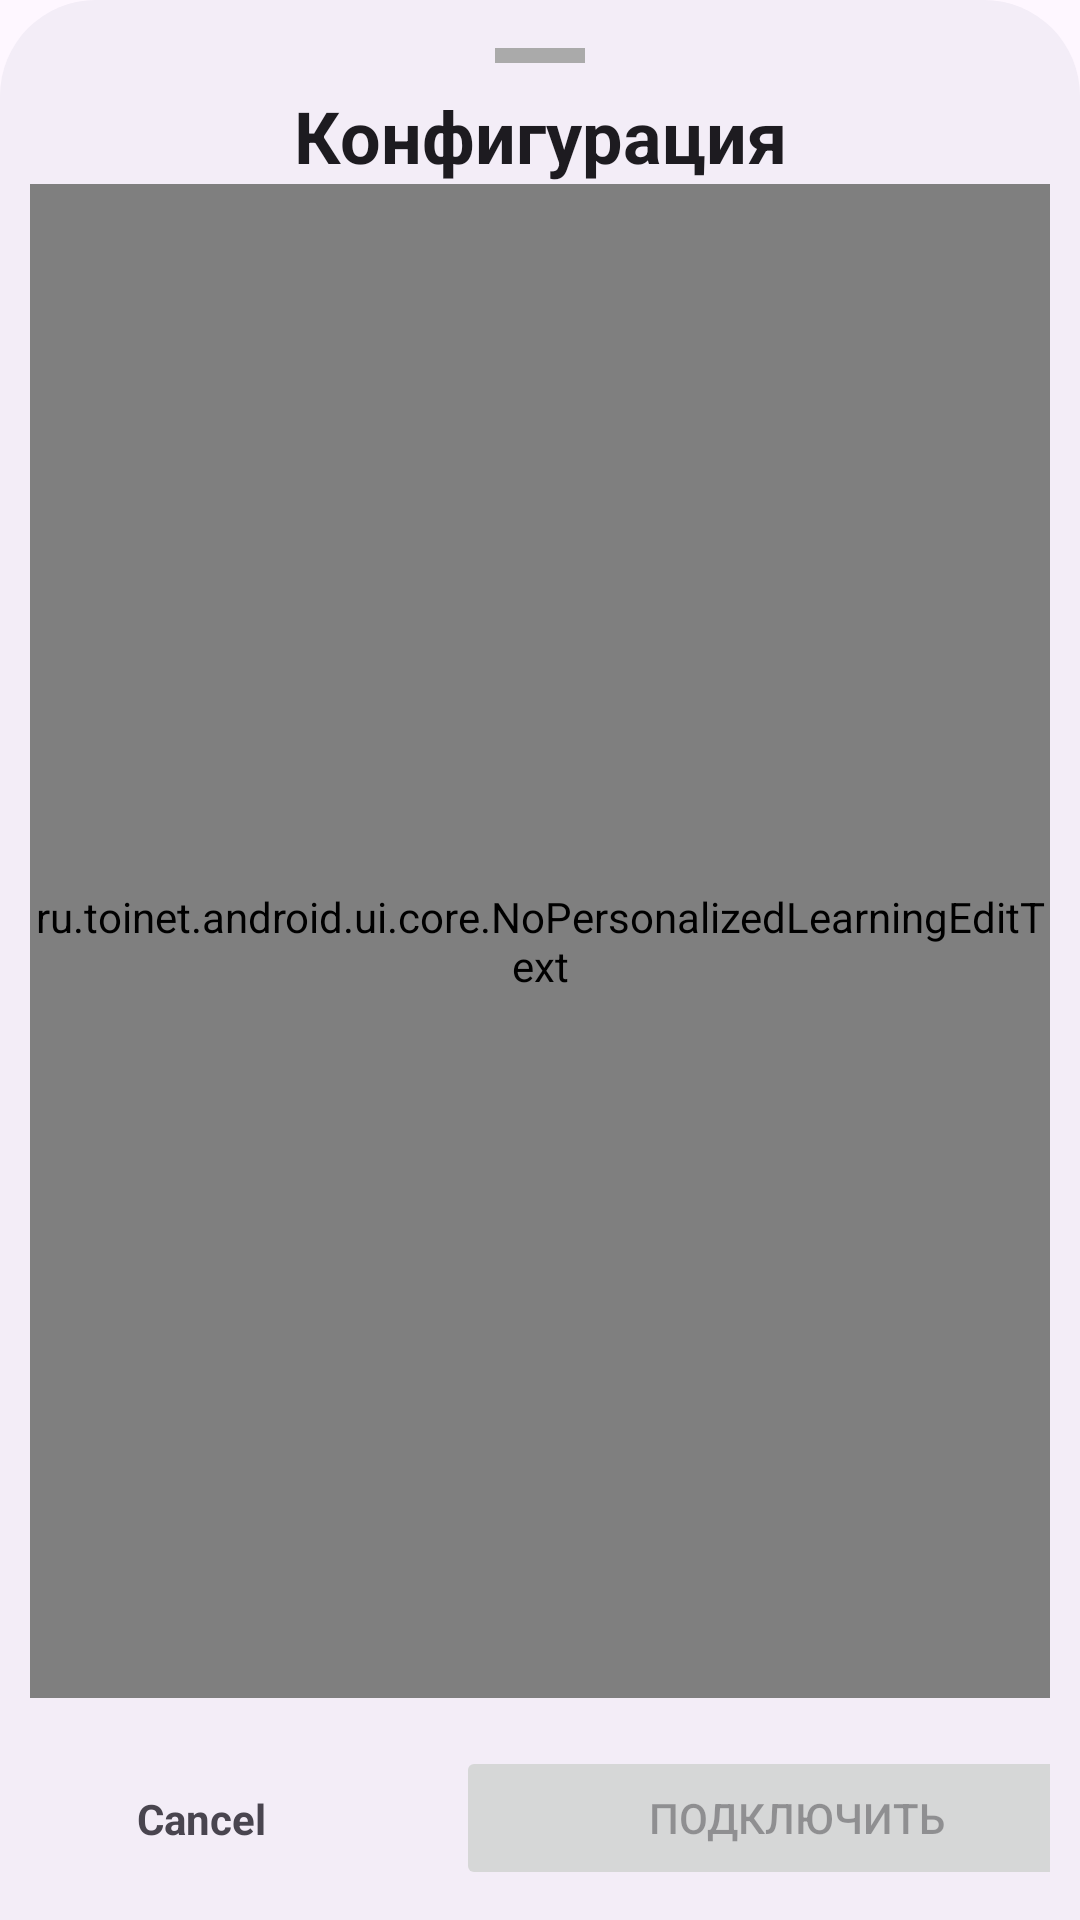

Produce the Android XML layout that renders to this screen, including the resource entries it uses.
<!-- AndroidManifest.xml: application theme DefaultTheme -->
<!-- res/layout/custom_bridge_bottom_sheet.xml -->
<?xml version="1.0" encoding="utf-8"?>
<androidx.core.widget.NestedScrollView xmlns:android="http://schemas.android.com/apk/res/android"
    xmlns:app="http://schemas.android.com/apk/res-auto"
    xmlns:tools="http://schemas.android.com/tools"
    android:layout_width="match_parent"
    android:layout_height="match_parent"
    android:fillViewport="true"
    android:background="@drawable/bottom_sheet_rounded">

    <androidx.constraintlayout.widget.ConstraintLayout
        android:layout_width="match_parent"
        android:layout_height="wrap_content"
        android:paddingStart="10dp"
        android:paddingEnd="10dp"
        android:paddingBottom="10dp">

        <View
            android:id="@+id/handle"
            android:layout_width="30dp"
            android:layout_height="5dp"
            android:layout_marginTop="16dp"
            android:background="@android:color/darker_gray"
            app:layout_constraintEnd_toEndOf="parent"
            app:layout_constraintStart_toStartOf="parent"
            app:layout_constraintTop_toTopOf="parent" />

        <TextView
            android:id="@+id/tvCustomBridgeHeader"
            style="@style/BottomSheetHeader"
            android:layout_width="wrap_content"
            android:layout_height="wrap_content"
            android:gravity="center"
            android:text="@string/custom_bridges"
            android:textAlignment="center"
            android:layout_marginBottom="16dp"
            app:layout_constraintEnd_toEndOf="parent"
            app:layout_constraintStart_toStartOf="parent"
            app:layout_constraintTop_toBottomOf="@id/handle" />

        <ru.toinet.android.ui.core.NoPersonalizedLearningEditText
            android:id="@+id/etBridges"
            android:layout_width="0dp"
            android:layout_height="0dp"
            android:gravity="top|start"
            android:hint="@string/enter_bridge_address"
            android:inputType="textMultiLine"
            android:minHeight="200dp"
            android:scrollbars="vertical"
            android:scrollHorizontally="false"

            android:textColorHint="?attr/colorOnSurface"
            android:layout_marginBottom="16dp"
            app:layout_constraintTop_toBottomOf="@id/tvCustomBridgeHeader"
            app:layout_constraintBottom_toTopOf="@id/buttonsContainer"
            app:layout_constraintStart_toStartOf="parent"
            app:layout_constraintEnd_toEndOf="parent" />

        <androidx.constraintlayout.widget.ConstraintLayout
            android:id="@+id/buttonsContainer"
            android:layout_width="0dp"
            android:layout_height="wrap_content"
            app:layout_constraintBottom_toBottomOf="parent"
            app:layout_constraintEnd_toEndOf="parent"
            app:layout_constraintStart_toStartOf="parent"
            app:layout_constraintTop_toBottomOf="@id/etBridges">

            <TextView
                android:id="@+id/tvCancel"
                android:layout_width="wrap_content"
                android:layout_height="wrap_content"
                android:paddingStart="@dimen/button_horizontal_large_margin"
                android:paddingEnd="@dimen/button_horizontal_large_margin"
                android:paddingTop="12dp"
                android:paddingBottom="12dp"
                android:text="@android:string/cancel"

                android:textStyle="bold"
                android:gravity="center"
                android:singleLine="true"
                app:layout_constraintBottom_toBottomOf="parent"
                app:layout_constraintEnd_toStartOf="@id/btnAction"
                app:layout_constraintStart_toStartOf="parent"
                app:layout_constraintTop_toTopOf="parent" />

            <Button
                android:id="@+id/btnAction"
                android:layout_width="wrap_content"
                android:layout_height="wrap_content"

                android:enabled="false"
                android:paddingStart="@dimen/button_horizontal_large_margin"
                android:paddingEnd="@dimen/button_horizontal_large_margin"
                android:paddingTop="12dp"
                android:paddingBottom="12dp"
                android:text="@string/connect"

                android:singleLine="true"

                app:layout_constraintBottom_toBottomOf="parent"
                app:layout_constraintEnd_toEndOf="parent"
                app:layout_constraintStart_toEndOf="@id/tvCancel"
                app:layout_constraintTop_toTopOf="parent" />

        </androidx.constraintlayout.widget.ConstraintLayout>

    </androidx.constraintlayout.widget.ConstraintLayout>
</androidx.core.widget.NestedScrollView>
<!-- resources referenced by this layout -->
<resources>
  <dimen name="button_horizontal_large_margin">64dp</dimen>
  <!-- drawable bottom_sheet_rounded (drawable) -->
  <?xml version="1.0" encoding="utf-8"?>
  <shape xmlns:android="http://schemas.android.com/apk/res/android"
      android:shape="rectangle">
      <solid android:color="?attr/colorSurfaceContainer" />
      <corners
          android:topLeftRadius="32dp"
          android:topRightRadius="32dp"
          android:bottomLeftRadius="0dp"
          android:bottomRightRadius="0dp" />
  </shape>
  <string name="connect">Подключить</string>
  <string name="custom_bridges">Конфигурация</string>
  <string name="enter_bridge_address">Вставьте мосты</string>
  <style name="BottomSheetHeader" parent="BottomSheetTextView">
          <item name="android:layout_marginTop">8dp</item>
          <item name="android:gravity">center_horizontal</item>
          <item name="android:textStyle">bold</item>
          <item name="android:layout_width">wrap_content</item>
          <item name="android:layout_height">wrap_content</item>
          <item name="android:textSize">24sp</item>
      </style>
  <style name="DefaultTheme" parent="Theme.Material3.DayNight.NoActionBar">
          <item name="preferenceTheme">@style/PrefsTheme</item>
      </style>
  <style name="BottomSheetTextView" parent="android:Widget.TextView">
          <item name="android:textColor">?attr/colorOnSurface</item>
          <item name="android:layout_width">wrap_content</item>
          <item name="android:layout_height">wrap_content</item>
      </style>
  <style name="PrefsTheme" parent="PreferenceThemeOverlay">
          <item name="android:layout">@layout/fragment_settings</item>
      </style>
</resources>
